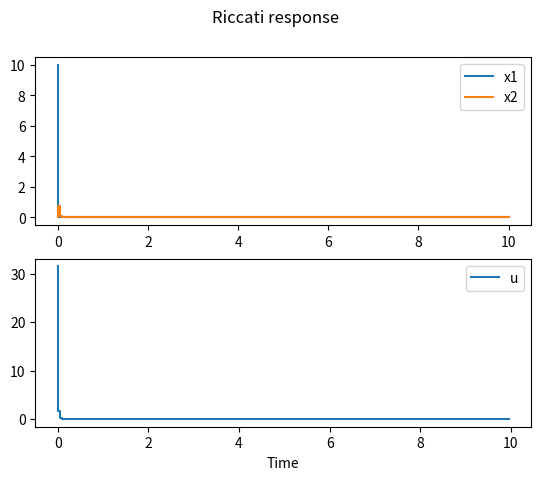

Write the Python code that produced this figure.
import numpy as np
import matplotlib.pyplot as plt
from scipy import linalg, integrate


Q = np.array([[2, 0],[0, 0.01]])
R = 0.1
P = np.array([[1, 0],[0, 0.01]])

A = np.array([[0, 1],[-1.6, -0.4]])
B = np.array([[0],[1]])

x0 = np.array([[10],[0]])

def sys(x, u):
    return np.dot(A, x) + np.dot(B, u)


#Solve Riccati
phi = linalg.solve_continuous_are(A, B, Q, R) #infinite, has to be finite!

#Compute response
# u(t) = -K(t)*x(t), K(t)=R_inv(t)*B.T(t)*Phi(t)
n = 200
T = 10
time_discr = np.linspace(0, T, n)
u = np.array([])
x = x0
#print("x= ", x)

for t in range(len(time_discr)-1):
    K = -1/R * np.dot(B.T, phi)
    ut = -np.dot(K, x[:,t])
    u = np.append(u, ut)


    x1n = T/n * x[1,t] 
    x2n = T/n * (-1.6*x[0,t] -0.4*x[1,t] + u[t])
    xn = np.array([[x1n],[x2n]])
    x = np.hstack((x, xn))


#Plots
fig, (ax1, ax2) = plt.subplots(2, 1)
ax1.step(time_discr, x[0,:], label='x1')
ax1.step(time_discr, x[1,:], label='x2')
ax2.step(time_discr[0:-1], u, label='u')
ax1.legend()
ax2.legend()
ax2.set_xlabel('Time')
fig.suptitle('Riccati response')
plt.show()

#TODO: Plot difference x, u of repsonses riccati & TPVBP